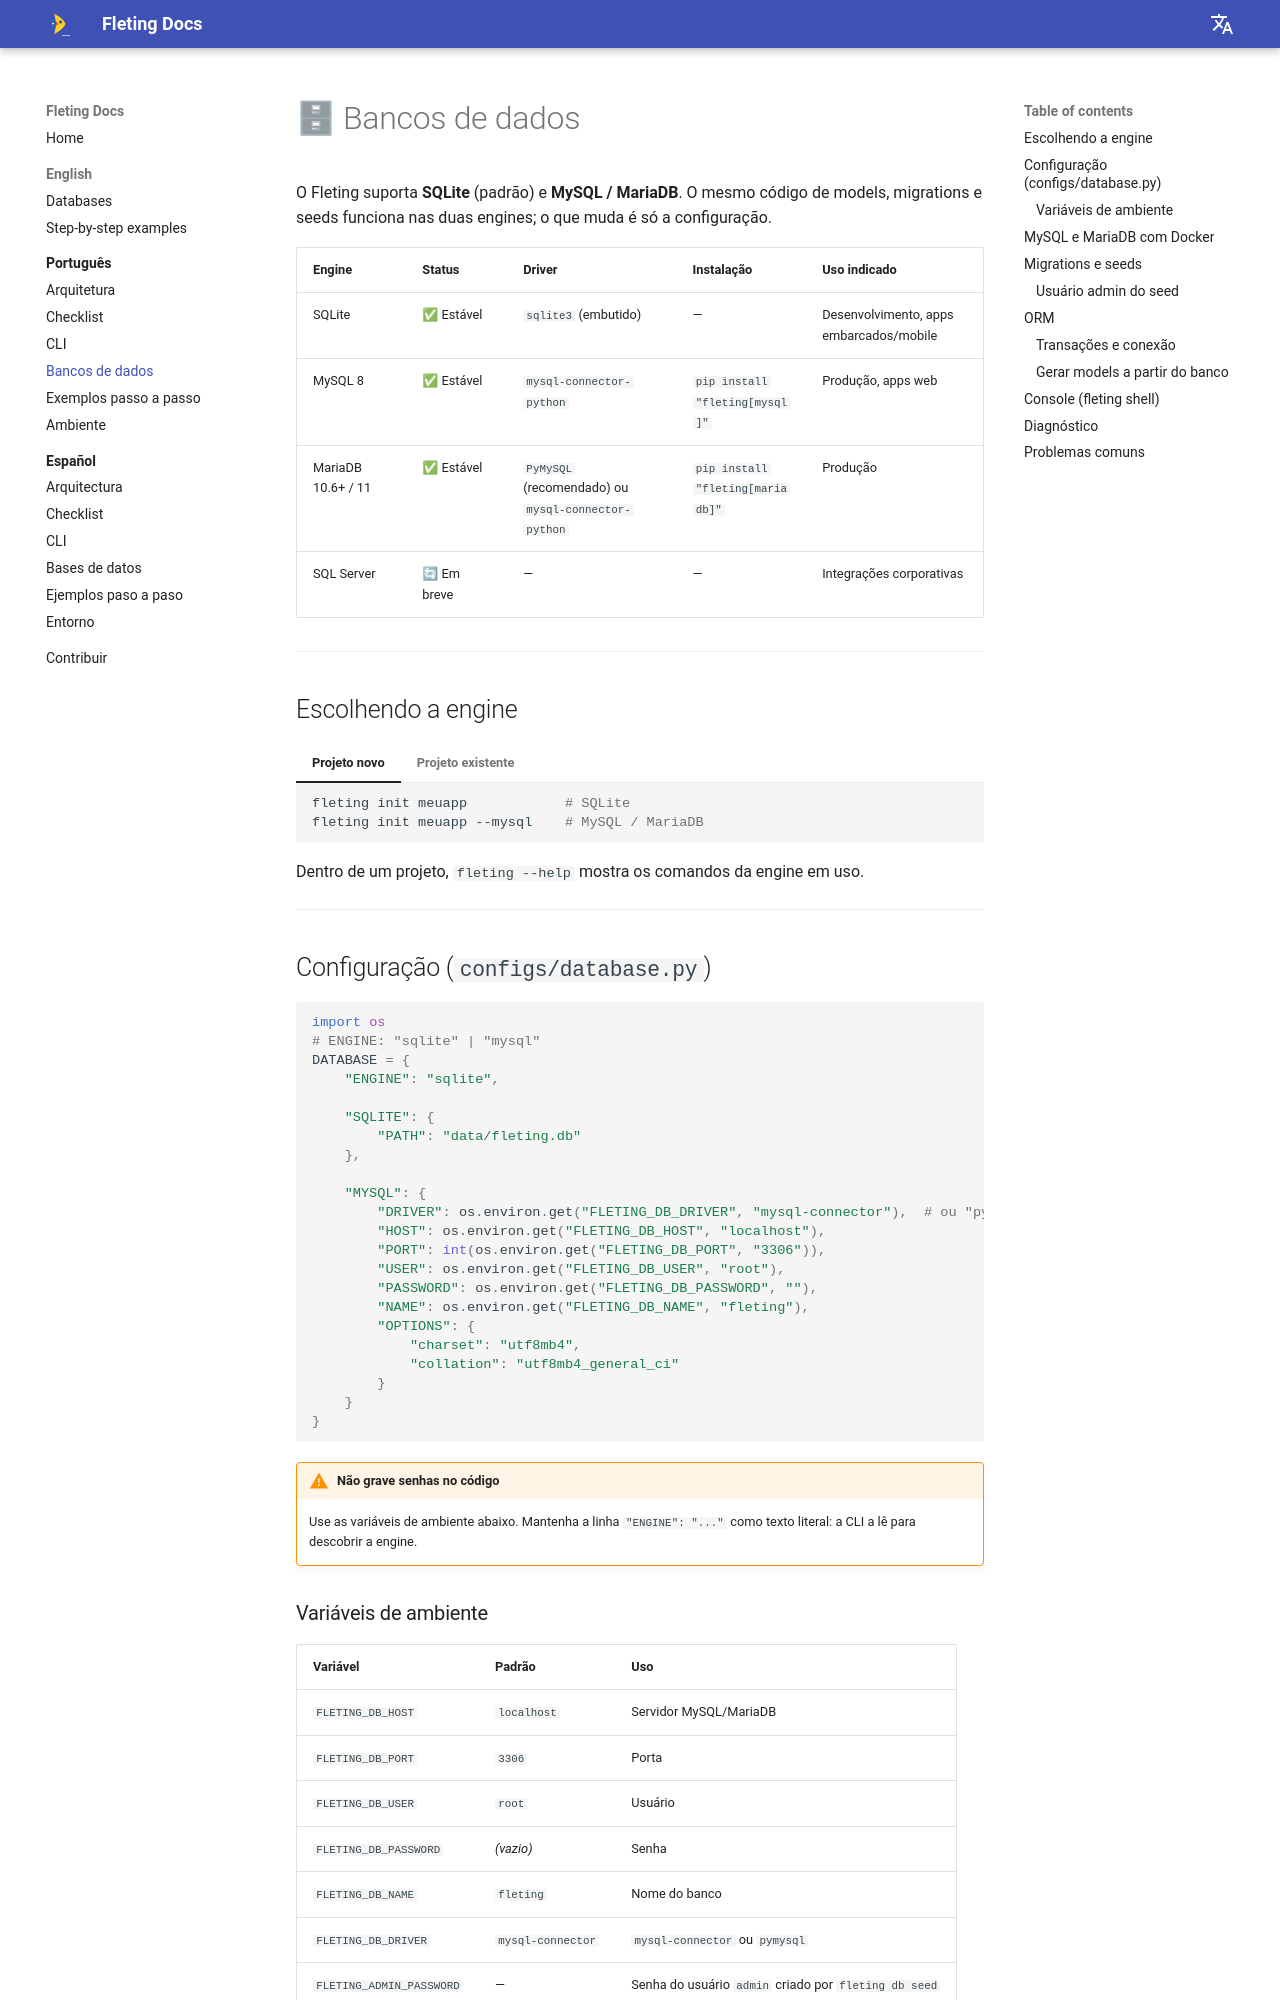

repository: alexyucra/Fleting · page: pt/banco-de-dados/index.html · generator: mkdocs

# 🗄 Bancos de dados

O Fleting suporta **SQLite** (padrão) e **MySQL / MariaDB**. O mesmo código de models, migrations e seeds funciona nas duas engines; o que muda é só a configuração.

| Engine | Status | Driver | Instalação | Uso indicado |
|---|---|---|---|---|
| SQLite | ✅ Estável | `sqlite3` (embutido) | — | Desenvolvimento, apps embarcados/mobile |
| MySQL 8 | ✅ Estável | `mysql-connector-python` | `pip install "fleting[mysql]"` | Produção, apps web |
| MariaDB 10.6+ / 11 | ✅ Estável | `PyMySQL` (recomendado) ou `mysql-connector-python` | `pip install "fleting[mariadb]"` | Produção |
| SQL Server | 🔄 Em breve | — | — | Integrações corporativas |

---

## Escolhendo a engine

=== "Projeto novo"

    ```bash
    fleting init meuapp            # SQLite
    fleting init meuapp --mysql    # MySQL / MariaDB
    ```

=== "Projeto existente"

    ```bash
    fleting db init --mysql        # troca para MySQL / MariaDB
    fleting db init --sqlite       # volta para SQLite
    ```

    Na troca, o Fleting:

    - altera `"ENGINE"` em `configs/database.py`;
    - salva `core/database.py` e `core/migrations.py` como `*.py.bak` e gera as versões da nova engine;
    - regenera `migrations/001_initial.py` e `seeds/initial.py` **somente** se forem os arquivos padrão de versões antigas (também com backup `.bak`). Seus outros arquivos não são tocados.

Dentro de um projeto, `fleting --help` mostra os comandos da engine em uso.

---

## Configuração (`configs/database.py`)

```python
import os
# ENGINE: "sqlite" | "mysql"
DATABASE = {
    "ENGINE": "sqlite",

    "SQLITE": {
        "PATH": "data/fleting.db"
    },

    "MYSQL": {
        "DRIVER": os.environ.get("FLETING_DB_DRIVER", "mysql-connector"),  # ou "pymysql" (MariaDB)
        "HOST": os.environ.get("FLETING_DB_HOST", "localhost"),
        "PORT": int(os.environ.get("FLETING_DB_PORT", "3306")),
        "USER": os.environ.get("FLETING_DB_USER", "root"),
        "PASSWORD": os.environ.get("FLETING_DB_PASSWORD", ""),
        "NAME": os.environ.get("FLETING_DB_NAME", "fleting"),
        "OPTIONS": {
            "charset": "utf8mb4",
            "collation": "utf8mb4_general_ci"
        }
    }
}
```

!!! warning "Não grave senhas no código"
    Use as variáveis de ambiente abaixo. Mantenha a linha `"ENGINE": "..."` como texto literal: a CLI a lê para descobrir a engine.
